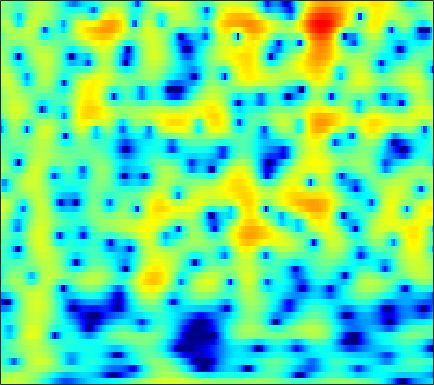

The file beside this chart, header and first rows:
2.1362, 2.3634, 2.6133, 2.8039, 2.9046, 2.9803, 2.9785, 2.9273, 2.7877, 2.5688, 2.2679, 1.9906, 1.5517, 1.0322, 0.59061, -0.068993, -0.80904, -1.4163, -2.2939, -3.2558, -4.3015, -5.1322, -6.2977, -7.5235
0.6639, 0.9664, 1.315, 1.605, 1.786, 1.981, 2.123, 2.196, 2.246, 2.239, 2.17, 2.078, 1.896, 1.641, 1.403, 1.017, 0.5495, 0.1447, -0.4666, -1.16, -1.933, -2.563, -3.464, -4.422
-1.906, -2.012, -2.225, -2.454, -2.58, -2.602, -2.382, -2.05, -1.433, -0.71, 0.02268, 0.533, 1.128, 1.605, 1.876, 2.121, 2.235, 2.238, 2.138, 1.931, 1.626, 1.34, 0.8943, 0.3889
-3.167, -3.767, -4.963, -6.763, -8.644, -11.88, -13.67, -11.52, -7.568, -4.446, -2.107, -0.7355, 0.7062, 1.798, 2.425, 3.041, 3.436, 3.599, 3.654, 3.537, 3.256, 2.942, 2.383, 1.666
-3.775, -3.516, -3.251, -3.038, -2.877, -2.607, -2.228, -1.851, -1.235, -0.5338, 0.1919, 0.7174, 1.357, 1.898, 2.224, 2.543, 2.727, 2.774, 2.714, 2.518, 2.181, 1.836, 1.252, 0.5228
-4.781, -4.096, -3.29, -2.576, -2.081, -1.46, -0.8722, -0.4452, 0.1058, 0.6289, 1.109, 1.431, 1.797, 2.075, 2.216, 2.307, 2.285, 2.194, 1.974, 1.645, 1.216, 0.838, 0.2698, -0.3533
-4.402, -3.962, -3.409, -2.84, -2.376, -1.693, -0.944, -0.3608, 0.4161, 1.148, 1.796, 2.212, 2.648, 2.934, 3.04, 3.027, 2.832, 2.562, 2.035, 1.326, 0.4601, -0.2717, -1.306, -2.319
-4.567, -5.279, -6.485, -7.656, -7.963, -6.899, -4.704, -2.945, -0.8374, 0.9011, 2.275, 3.084, 3.888, 4.396, 4.592, 4.604, 4.326, 3.912, 3.067, 1.846, 0.1662, -1.474, -4.382, -8.657
-5.044, -5.902, -7.377, -9.02, -9.73, -8.763, -6.253, -4.263, -1.93, -0.03227, 1.474, 2.371, 3.284, 3.891, 4.159, 4.272, 4.114, 3.82, 3.195, 2.295, 1.126, 0.09473, -1.419, -2.922
-4.97, -4.932, -4.808, -4.541, -4.219, -3.591, -2.752, -2.021, -0.987, 0.03322, 0.9697, 1.589, 2.282, 2.8, 3.065, 3.249, 3.236, 3.101, 2.766, 2.263, 1.612, 1.048, 0.2212, -0.6504
-6.817, -6.571, -6.119, -5.487, -4.902, -4.003, -3.008, -2.225, -1.175, -0.1626, 0.7681, 1.386, 2.085, 2.635, 2.941, 3.2, 3.288, 3.237, 3.026, 2.656, 2.143, 1.665, 0.9003, -0.001877
-11.67, -11.76, -11.58, -10.7, -9.556, -7.639, -5.609, -4.158, -2.407, -0.8791, 0.418, 1.244, 2.153, 2.851, 3.24, 3.591, 3.755, 3.755, 3.592, 3.253, 2.738, 2.236, 1.416, 0.4227
-16.3, -17.91, -23.07, -26.79, -18.36, -11.98, -7.887, -5.567, -3.115, -1.199, 0.3096, 1.23, 2.223, 2.971, 3.385, 3.754, 3.926, 3.934, 3.784, 3.438, 2.892, 2.365, 1.509, 0.4627
-10.22, -9.762, -9.082, -8.158, -7.195, -5.636, -3.964, -2.771, -1.327, -0.08452, 0.9532, 1.592, 2.284, 2.816, 3.124, 3.411, 3.552, 3.562, 3.431, 3.12, 2.602, 2.064, 1.124, -0.06771
-4.291, -3.822, -3.122, -2.354, -1.775, -1.022, -0.2989, 0.1928, 0.7258, 1.104, 1.353, 1.471, 1.561, 1.638, 1.742, 1.967, 2.256, 2.459, 2.652, 2.682, 2.478, 2.109, 1.289, 0.07284
-2.582, -1.817, -0.8706, -0.02868, 0.5098, 1.071, 1.417, 1.52, 1.429, 1.02, 0.2181, -0.6629, -2.203, -3.885, -4.668, -4.104, -2.228, -0.7571, 0.8402, 1.918, 2.51, 2.677, 2.548, 2.021
-5.21, -3.606, -1.969, -0.7984, -0.1552, 0.4465, 0.746, 0.7674, 0.5341, -0.04734, -1.1, -2.262, -4.434, -7.37, -9.264, -8.078, -4.674, -2.507, -0.3173, 1.196, 2.148, 2.591, 2.879, 2.842
-4.863, -3.94, -2.873, -2.048, -1.585, -1.147, -0.8639, -0.75, -0.7349, -0.8251, -1.006, -1.187, -1.42, -1.513, -1.426, -1.058, -0.4002, 0.1874, 0.9575, 1.632, 2.143, 2.388, 2.521, 2.454
-3.288, -3.105, -2.933, -2.83, -2.786, -2.771, -2.745, -2.677, -2.495, -2.205, -1.779, -1.405, -0.8708, -0.3053, 0.1338, 0.7081, 1.247, 1.627, 2.065, 2.383, 2.588, 2.642, 2.564, 2.341
-2.768, -2.939, -3.35, -3.968, -4.57, -5.535, -6.572, -7.125, -7.085, -6.057, -4.494, -3.242, -1.69, -0.3634, 0.476, 1.425, 2.156, 2.575, 2.981, 3.208, 3.24, 3.16, 2.924, 2.527
-2.841, -2.984, -3.46, -4.403, -5.509, -7.698, -11.44, -16.48, -22.79, -12.38, -7.117, -4.522, -1.961, -0.05501, 1.052, 2.192, 3.028, 3.459, 3.788, 3.874, 3.705, 3.43, 2.892, 2.16
-2.681, -2.456, -2.493, -2.919, -3.442, -4.26, -4.985, -5.338, -5.204, -4.319, -2.938, -1.751, -0.2039, 1.174, 2.079, 3.035, 3.715, 4.038, 4.196, 4.035, 3.569, 2.978, 1.85, 0.3633
-1.245, -1.175, -1.433, -1.944, -2.444, -3.187, -3.752, -3.988, -3.848, -3.109, -1.994, -1.02, 0.3278, 1.558, 2.374, 3.275, 3.884, 4.154, 4.251, 3.994, 3.378, 2.632, 1.219, -0.8093
0.4141, -0.02157, -0.9229, -2.238, -3.539, -5.863, -9.029, -11.54, -12.12, -8.789, -5.371, -3.311, -1.141, 0.6017, 1.631, 2.694, 3.461, 3.817, 4.021, 3.927, 3.492, 2.992, 2.055, 0.8266
1.47, 0.8763, -0.1526, -1.595, -2.947, -5.157, -7.753, -9.496, -10.09, -8.183, -5.777, -4.087, -2.137, -0.4931, 0.5596, 1.674, 2.521, 2.968, 3.294, 3.364, 3.138, 2.83, 2.215, 1.484
2.767, 2.31, 1.488, 0.4436, -0.4686, -1.749, -3.087, -3.935, -4.797, -5.152, -4.835, -4.204, -2.9, -1.427, -0.3703, 0.9199, 1.883, 2.416, 2.834, 2.922, 2.737, 2.378, 1.7, 0.8436
4.207, 3.862, 3.182, 2.313, 1.486, 0.157, -1.502, -3.076, -5.8, -9.795, -13.59, -11.38, -6.499, -2.944, -1.014, 0.8602, 2.145, 2.748, 3.177, 3.166, 2.766, 2.203, 1.112, -0.4454
3.701, 3.39, 2.896, 2.269, 1.719, 0.8033, -0.3217, -1.4, -3.032, -4.777, -5.617, -5.051, -3.112, -1.068, 0.2739, 1.632, 2.54, 2.948, 3.119, 2.908, 2.253, 1.517, 0.07824, -1.9
0.4996, 0.1138, -0.1942, -0.3135, -0.2731, -0.2241, -0.187, -0.1854, -0.1838, -0.1171, 0.09615, 0.3936, 0.9216, 1.544, 1.976, 2.459, 2.731, 2.798, 2.634, 2.223, 1.511, 0.799, -0.3836, -1.822
-5.949, -7.506, -7.575, -5.713, -4.167, -2.414, -1.106, -0.3087, 0.4958, 1.173, 1.732, 2.11, 2.534, 2.883, 3.062, 3.179, 3.133, 2.969, 2.574, 1.959, 1.18, 0.4724, -0.5455, -1.621
-7.997, -10.87, -10.7, -7.264, -5.049, -2.868, -1.261, -0.3406, 0.6816, 1.498, 2.195, 2.627, 3.114, 3.443, 3.595, 3.622, 3.445, 3.146, 2.546, 1.662, 0.5275, -0.4781, -1.969, -3.384
-0.874, -1.449, -1.865, -1.866, -1.698, -1.354, -0.9309, -0.5743, 0.01105, 0.7018, 1.462, 2.032, 2.728, 3.279, 3.561, 3.73, 3.609, 3.322, 2.62, 1.526, -0.07605, -1.691, -4.602, -8.995
1.483, 0.98, 0.2412, -0.5893, -1.305, -2.382, -3.536, -4.227, -4.425, -3.423, -1.753, -0.443, 1.078, 2.271, 2.917, 3.476, 3.673, 3.601, 3.166, 2.377, 1.175, 0.01326, -1.893, -4.065
0.9077, 0.4599, -0.3736, -1.544, -2.736, -4.926, -8.45, -12.94, -24.44, -11.88, -6.15, -3.513, -1.024, 0.6899, 1.626, 2.485, 2.988, 3.15, 3.123, 2.841, 2.337, 1.864, 1.148, 0.4633
-0.661, -0.8589, -1.296, -1.925, -2.543, -3.493, -4.469, -5.036, -5.23, -4.579, -3.356, -2.314, -0.9954, 0.1389, 0.8402, 1.575, 2.085, 2.323, 2.484, 2.452, 2.284, 2.064, 1.705, 1.292
-1.824, -1.73, -1.681, -1.727, -1.79, -1.927, -2.019, -2.036, -1.919, -1.647, -1.215, -0.8056, -0.2199, 0.3894, 0.8107, 1.329, 1.739, 1.977, 2.162, 2.212, 2.12, 1.955, 1.625, 1.173
-2.729, -2.368, -1.914, -1.521, -1.263, -0.9986, -0.8257, -0.7398, -0.6659, -0.5945, -0.4736, -0.3343, -0.02926, 0.3821, 0.7625, 1.28, 1.778, 2.093, 2.389, 2.533, 2.474, 2.314, 1.898, 1.266
-4.737, -3.888, -2.673, -1.559, -0.9064, -0.2657, 0.02249, 0.02628, -0.2587, -0.7813, -1.418, -1.806, -1.888, -1.33, -0.5727, 0.5601, 1.625, 2.268, 2.929, 3.295, 3.389, 3.272, 2.864, 2.131
-12.15, -8.333, -4.541, -1.988, -0.6679, 0.4003, 0.8141, 0.674, -0.1489, -1.883, -5.006, -8.924, -15.89, -8.697, -4.653, -1.24, 0.8627, 1.957, 2.927, 3.492, 3.742, 3.713, 3.45, 2.905
-8.408, -6.001, -3.09, -0.8002, 0.4289, 1.5, 1.984, 1.957, 1.419, 0.3342, -1.225, -2.43, -3.311, -2.815, -1.837, -0.5187, 0.4591, 1.01, 1.465, 1.776, 1.948, 1.988, 1.889, 1.587
-2.073, -1.046, 0.3168, 1.544, 2.268, 3.01, 3.405, 3.479, 3.339, 2.935, 2.372, 1.916, 1.293, 0.7115, 0.272, -0.4192, -1.221, -1.924, -2.74, -3.09, -2.854, -2.382, -1.81, -1.532
0.04839, 0.8122, 1.749, 2.54, 3.053, 3.541, 3.817, 3.894, 3.807, 3.52, 3.059, 2.592, 1.786, 0.762, -0.2358, -1.989, -4.455, -7.192, -13.18, -23.59, -12.55, -8.636, -5.75, -4.284
-0.0282, 0.7555, 1.644, 2.346, 2.754, 3.116, 3.304, 3.326, 3.191, 2.903, 2.449, 1.996, 1.274, 0.3644, -0.4764, -1.782, -3.389, -4.723, -6.349, -7.168, -6.758, -5.91, -4.79, -3.946
-0.4212, 0.4803, 1.426, 2.098, 2.415, 2.661, 2.693, 2.587, 2.319, 1.926, 1.448, 1.065, 0.5481, 0.02034, -0.363, -0.8679, -1.379, -1.723, -2.106, -2.347, -2.408, -2.395, -2.33, -2.316
0.5854, 1.382, 2.143, 2.596, 2.751, 2.718, 2.417, 2.036, 1.365, 0.5457, -0.2781, -0.7889, -1.247, -1.335, -1.178, -0.866, -0.4918, -0.2468, -0.02421, 0.09457, 0.09179, -0.02583, -0.3203, -0.8163
2.393, 2.867, 3.249, 3.35, 3.25, 2.826, 2.082, 1.296, -0.1483, -2.095, -4.637, -6.779, -8.385, -6.747, -4.753, -2.41, -0.6705, 0.2786, 1.178, 1.699, 1.867, 1.798, 1.401, 0.6431
2.64, 2.842, 2.905, 2.711, 2.383, 1.725, 0.7934, -0.1011, -1.66, -3.726, -6.516, -9.101, -11.26, -8.635, -5.845, -2.915, -0.8378, 0.3168, 1.408, 2.069, 2.36, 2.361, 2.066, 1.45
1.842, 1.832, 1.594, 1.111, 0.5899, -0.2371, -1.181, -1.922, -2.791, -3.514, -3.975, -4.087, -3.796, -2.991, -2.183, -0.9755, 0.1827, 0.9242, 1.69, 2.195, 2.44, 2.433, 2.213, 1.752
1.492, 1.256, 0.6611, -0.2653, -1.203, -2.731, -4.465, -5.737, -6.616, -6.239, -5.038, -4.005, -2.6, -1.322, -0.4772, 0.5547, 1.425, 1.958, 2.495, 2.83, 2.96, 2.907, 2.66, 2.208
1.352, 1.021, 0.2802, -0.9009, -2.119, -4.473, -8.177, -12.97, -29.38, -12.93, -7.204, -4.629, -2.253, -0.5621, 0.4227, 1.433, 2.173, 2.571, 2.948, 3.139, 3.151, 3.061, 2.78, 2.313
0.579, 0.4576, 0.1148, -0.4773, -1.111, -2.179, -3.375, -4.167, -4.576, -4.021, -2.833, -1.841, -0.6105, 0.4051, 1.004, 1.573, 1.944, 2.11, 2.188, 2.151, 2.027, 1.896, 1.653, 1.322
-0.8295, -0.3888, 0.02466, 0.2289, 0.2382, 0.1359, -0.003715, -0.04619, -0.03265, 0.1464, 0.4638, 0.7573, 1.117, 1.374, 1.457, 1.422, 1.186, 0.9073, 0.4222, -0.06879, -0.437, -0.6173, -0.6986, -0.682
-2.009, -0.7531, 0.3873, 1.077, 1.399, 1.631, 1.732, 1.784, 1.853, 1.974, 2.146, 2.277, 2.372, 2.298, 2.084, 1.523, 0.5412, -0.5181, -2.336, -4.418, -5.848, -5.821, -4.721, -3.52
-0.4044, 0.6603, 1.618, 2.083, 2.192, 2.058, 1.73, 1.435, 1.276, 1.453, 1.926, 2.335, 2.828, 3.071, 3.007, 2.462, 1.302, -0.1277, -3.018, -7.79, -14.63, -12.11, -6.897, -4.309
1.28, 1.752, 2.047, 1.889, 1.385, 0.1406, -1.887, -3.987, -6.692, -5.901, -2.707, -0.6191, 1.392, 2.642, 3.152, 3.341, 3.033, 2.516, 1.552, 0.4818, -0.3566, -0.6746, -0.7343, -0.8036
0.2039, 0.5704, 0.6543, 0.279, -0.3522, -1.742, -3.868, -5.923, -8.526, -7.767, -4.638, -2.464, -0.308, 1.184, 1.958, 2.614, 2.894, 2.927, 2.749, 2.417, 2.007, 1.683, 1.194, 0.6054
-0.416, -0.1464, -0.1069, -0.4046, -0.7874, -1.437, -2.157, -2.589, -2.882, -2.666, -1.976, -1.278, -0.2665, 0.6804, 1.287, 1.911, 2.318, 2.48, 2.528, 2.406, 2.134, 1.836, 1.306, 0.6597
0.6931, 0.6389, 0.3505, -0.1684, -0.677, -1.419, -2.103, -2.488, -2.68, -2.444, -1.827, -1.215, -0.3058, 0.5734, 1.149, 1.778, 2.235, 2.442, 2.566, 2.501, 2.248, 1.935, 1.378, 0.6543
